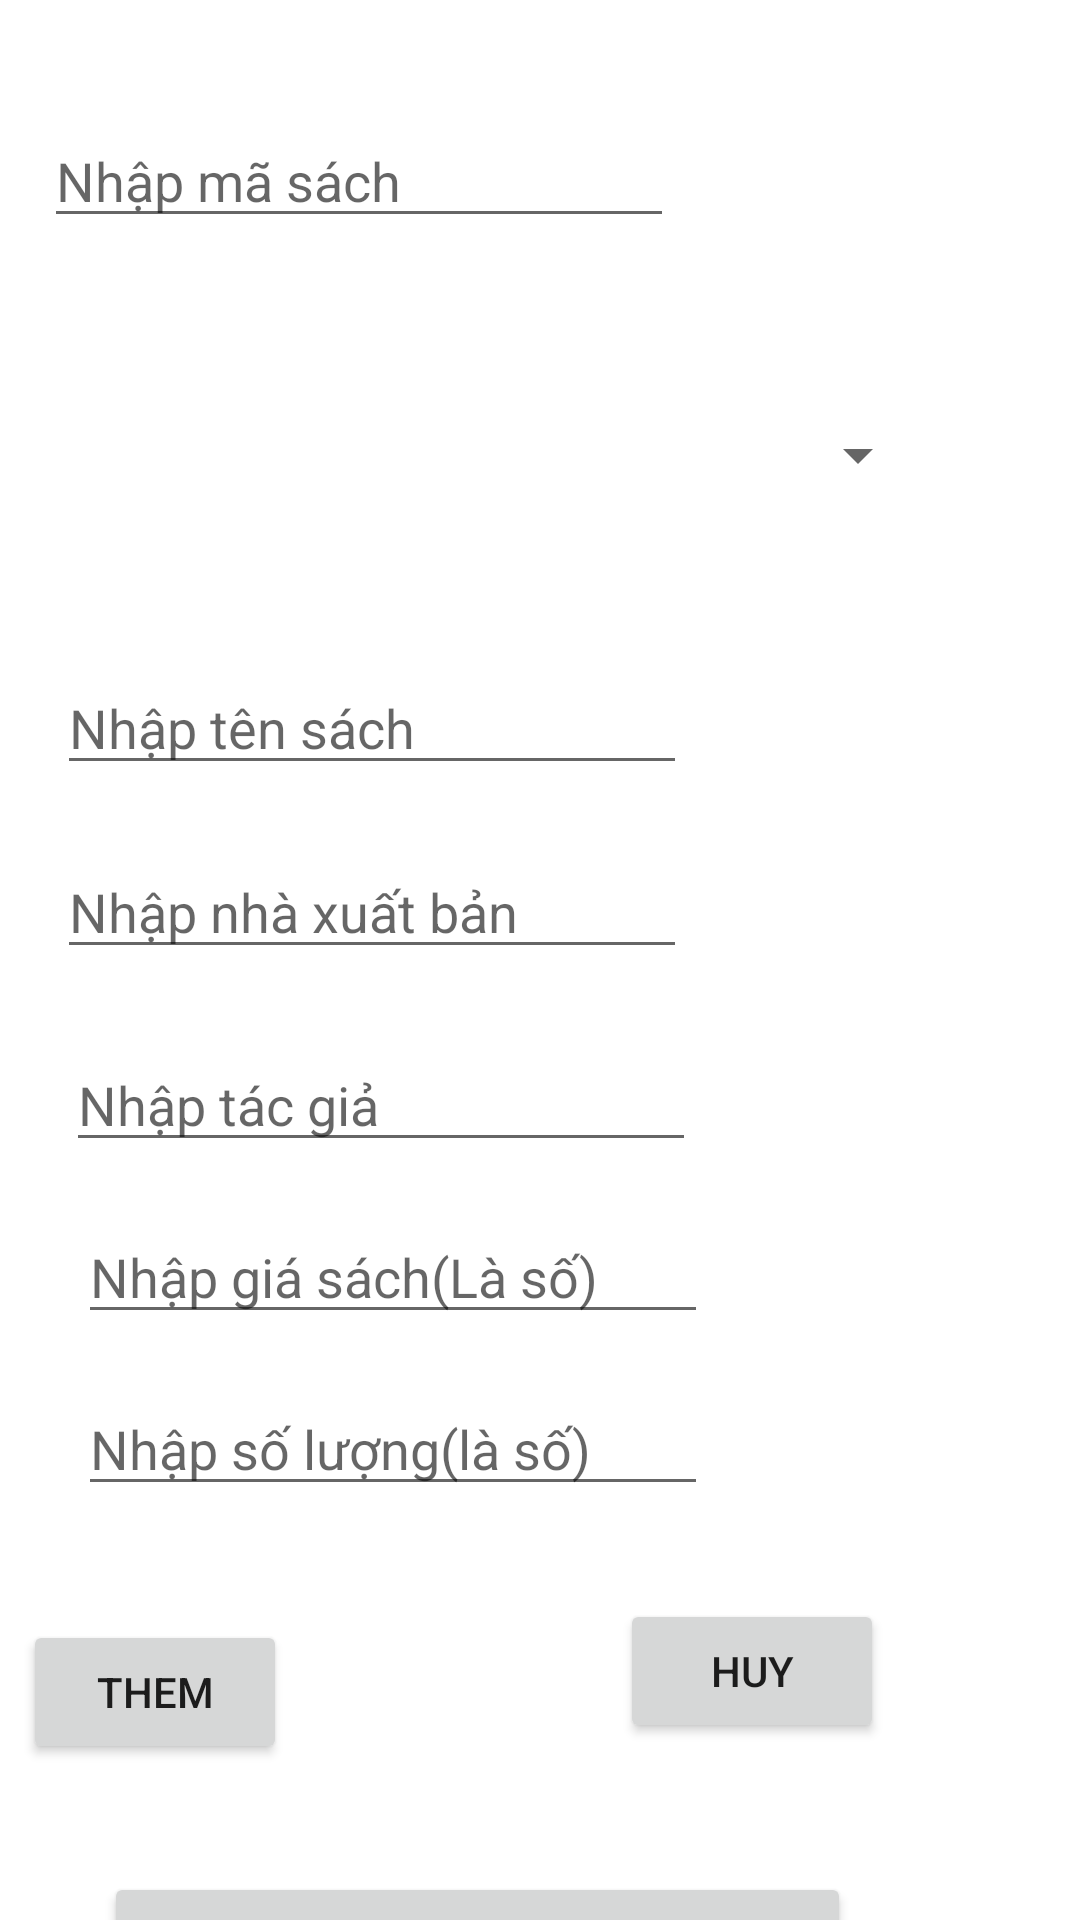

The Android layout XML behind this screen, and the referenced resources:
<!-- AndroidManifest.xml: application theme Theme.DA -->
<!-- res/layout/activity_them_sach.xml -->
<?xml version="1.0" encoding="utf-8"?>

<androidx.constraintlayout.widget.ConstraintLayout xmlns:android="http://schemas.android.com/apk/res/android"
    xmlns:app="http://schemas.android.com/apk/res-auto"
    xmlns:tools="http://schemas.android.com/tools"
    android:layout_width="match_parent"
    android:layout_height="match_parent"
    tools:context=".bookmanager.ThemSachActivity">

    <EditText
        android:id="@+id/ed_loginSachId"
        android:layout_width="wrap_content"
        android:layout_height="wrap_content"
        android:layout_marginStart="40dp"
        android:layout_marginLeft="40dp"
        android:layout_marginTop="38dp"
        android:layout_marginEnd="161dp"
        android:layout_marginRight="161dp"
        android:ems="10"
        android:hint="Nhập mã sách"
        android:inputType="textPersonName"
        app:layout_constraintEnd_toEndOf="parent"
        app:layout_constraintStart_toStartOf="parent"
        app:layout_constraintTop_toTopOf="parent" />

    <EditText
        android:id="@+id/ed_loginSachTen"
        android:layout_width="wrap_content"
        android:layout_height="wrap_content"
        android:layout_marginStart="45dp"
        android:layout_marginLeft="45dp"
        android:layout_marginTop="52dp"
        android:layout_marginEnd="157dp"
        android:layout_marginRight="157dp"
        android:ems="10"
        android:hint="Nhập tên sách"
        android:inputType="textPersonName"
        app:layout_constraintEnd_toEndOf="parent"
        app:layout_constraintStart_toStartOf="parent"
        app:layout_constraintTop_toBottomOf="@+id/sp_loginSach" />

    <EditText
        android:id="@+id/ed_loginSachNxb"
        android:layout_width="wrap_content"
        android:layout_height="wrap_content"
        android:layout_marginStart="45dp"
        android:layout_marginLeft="45dp"
        android:layout_marginTop="20dp"
        android:layout_marginEnd="157dp"
        android:layout_marginRight="157dp"
        android:ems="10"
        android:hint="Nhập nhà xuất bản"
        android:inputType="textPersonName"
        app:layout_constraintEnd_toEndOf="parent"
        app:layout_constraintStart_toStartOf="parent"
        app:layout_constraintTop_toBottomOf="@+id/ed_loginSachTen" />

    <EditText
        android:id="@+id/ed_loginSachTacGia"
        android:layout_width="wrap_content"
        android:layout_height="wrap_content"
        android:layout_marginStart="48dp"
        android:layout_marginLeft="48dp"
        android:layout_marginTop="23dp"
        android:layout_marginEnd="154dp"
        android:layout_marginRight="154dp"
        android:ems="10"
        android:hint="Nhập tác giả"
        android:inputType="textPersonName"
        app:layout_constraintEnd_toEndOf="parent"
        app:layout_constraintStart_toStartOf="parent"
        app:layout_constraintTop_toBottomOf="@+id/ed_loginSachNxb" />

    <EditText
        android:id="@+id/ed_loginSachGia"
        android:layout_width="wrap_content"
        android:layout_height="wrap_content"
        android:layout_marginStart="52dp"
        android:layout_marginLeft="52dp"
        android:layout_marginTop="16dp"
        android:layout_marginEnd="150dp"
        android:layout_marginRight="150dp"
        android:ems="10"
        android:hint="Nhập giá sách(Là số)"
        android:inputType="textPersonName"
        app:layout_constraintEnd_toEndOf="parent"
        app:layout_constraintStart_toStartOf="parent"
        app:layout_constraintTop_toBottomOf="@+id/ed_loginSachTacGia" />

    <EditText
        android:id="@+id/ed_loginSachSoLuong"
        android:layout_width="wrap_content"
        android:layout_height="wrap_content"
        android:layout_marginStart="52dp"
        android:layout_marginLeft="52dp"
        android:layout_marginTop="16dp"
        android:layout_marginEnd="150dp"
        android:layout_marginRight="150dp"
        android:ems="10"
        android:hint="Nhập số lượng(là số)"
        android:inputType="textPersonName"
        app:layout_constraintEnd_toEndOf="parent"
        app:layout_constraintStart_toStartOf="parent"
        app:layout_constraintTop_toBottomOf="@+id/ed_loginSachGia" />

    <Spinner
        android:id="@+id/sp_loginSach"
        android:layout_width="310dp"
        android:layout_height="33dp"
        android:layout_marginTop="56dp"
        app:layout_constraintEnd_toEndOf="parent"
        app:layout_constraintHorizontal_bias="0.0"
        app:layout_constraintStart_toStartOf="parent"
        app:layout_constraintTop_toBottomOf="@+id/ed_loginSachId" />

    <Button
        android:id="@+id/btn_loginSachAdd"
        android:layout_width="wrap_content"
        android:layout_height="wrap_content"
        android:layout_marginStart="56dp"
        android:layout_marginLeft="56dp"
        android:layout_marginTop="38dp"
        android:layout_marginEnd="55dp"
        android:layout_marginRight="55dp"
        android:text="them"
        app:layout_constraintEnd_toStartOf="@+id/btn_loginSachCancel"
        app:layout_constraintStart_toStartOf="parent"
        app:layout_constraintTop_toBottomOf="@+id/ed_loginSachSoLuong" />

    <Button
        android:id="@+id/btn_loginSachCancel"
        android:layout_width="wrap_content"
        android:layout_height="wrap_content"
        android:layout_marginStart="56dp"
        android:layout_marginLeft="56dp"
        android:layout_marginTop="31dp"
        android:layout_marginEnd="114dp"
        android:layout_marginRight="114dp"
        android:text="huy"
        app:layout_constraintEnd_toEndOf="parent"
        app:layout_constraintStart_toEndOf="@+id/btn_loginSachAdd"
        app:layout_constraintTop_toBottomOf="@+id/ed_loginSachSoLuong" />

    <Button
        android:id="@+id/btn_loginSachShow"
        android:layout_width="249dp"
        android:layout_height="51dp"
        android:layout_marginStart="60dp"
        android:layout_marginLeft="60dp"
        android:layout_marginTop="36dp"
        android:layout_marginEnd="102dp"
        android:layout_marginRight="102dp"
        android:text="xem"
        app:layout_constraintEnd_toEndOf="parent"
        app:layout_constraintStart_toStartOf="parent"
        app:layout_constraintTop_toBottomOf="@+id/btn_loginSachAdd" />

    <ImageView
        android:id="@+id/img_addTheLoaiSach"
        android:layout_width="wrap_content"
        android:layout_height="wrap_content"
        android:layout_marginStart="21dp"
        android:layout_marginLeft="21dp"
        android:layout_marginTop="139dp"
        android:layout_marginEnd="32dp"
        android:layout_marginRight="32dp"
        app:layout_constraintEnd_toEndOf="parent"
        app:layout_constraintStart_toEndOf="@+id/sp_loginSach"
        app:layout_constraintTop_toTopOf="parent"
        app:srcCompat="@drawable/button_plus_green" />
</androidx.constraintlayout.widget.ConstraintLayout>
<!-- resources referenced by this layout -->
<resources>
  <style name="Theme.DA" parent="Theme.MaterialComponents.DayNight.DarkActionBar">
          
          <item name="colorPrimary">@color/purple_500</item>
          <item name="colorPrimaryVariant">@color/purple_700</item>
          <item name="colorOnPrimary">@color/white</item>
          
          <item name="colorSecondary">@color/teal_200</item>
          <item name="colorSecondaryVariant">@color/teal_700</item>
          <item name="colorOnSecondary">@color/black</item>
          
          <item name="android:statusBarColor" tools:targetApi="l">?attr/colorPrimaryVariant</item>
          
      </style>
  <!-- not gathered from this repository: default colours our renderer supplied (Android Studio template values) -->
  <color name="purple_500">#FF6200EE</color>
  <color name="purple_700">#FF3700B3</color>
  <color name="teal_200">#FF03DAC5</color>
  <color name="teal_700">#FF018786</color>
  <color name="black">#FF000000</color>
  <color name="white">#FFFFFFFF</color>
</resources>
